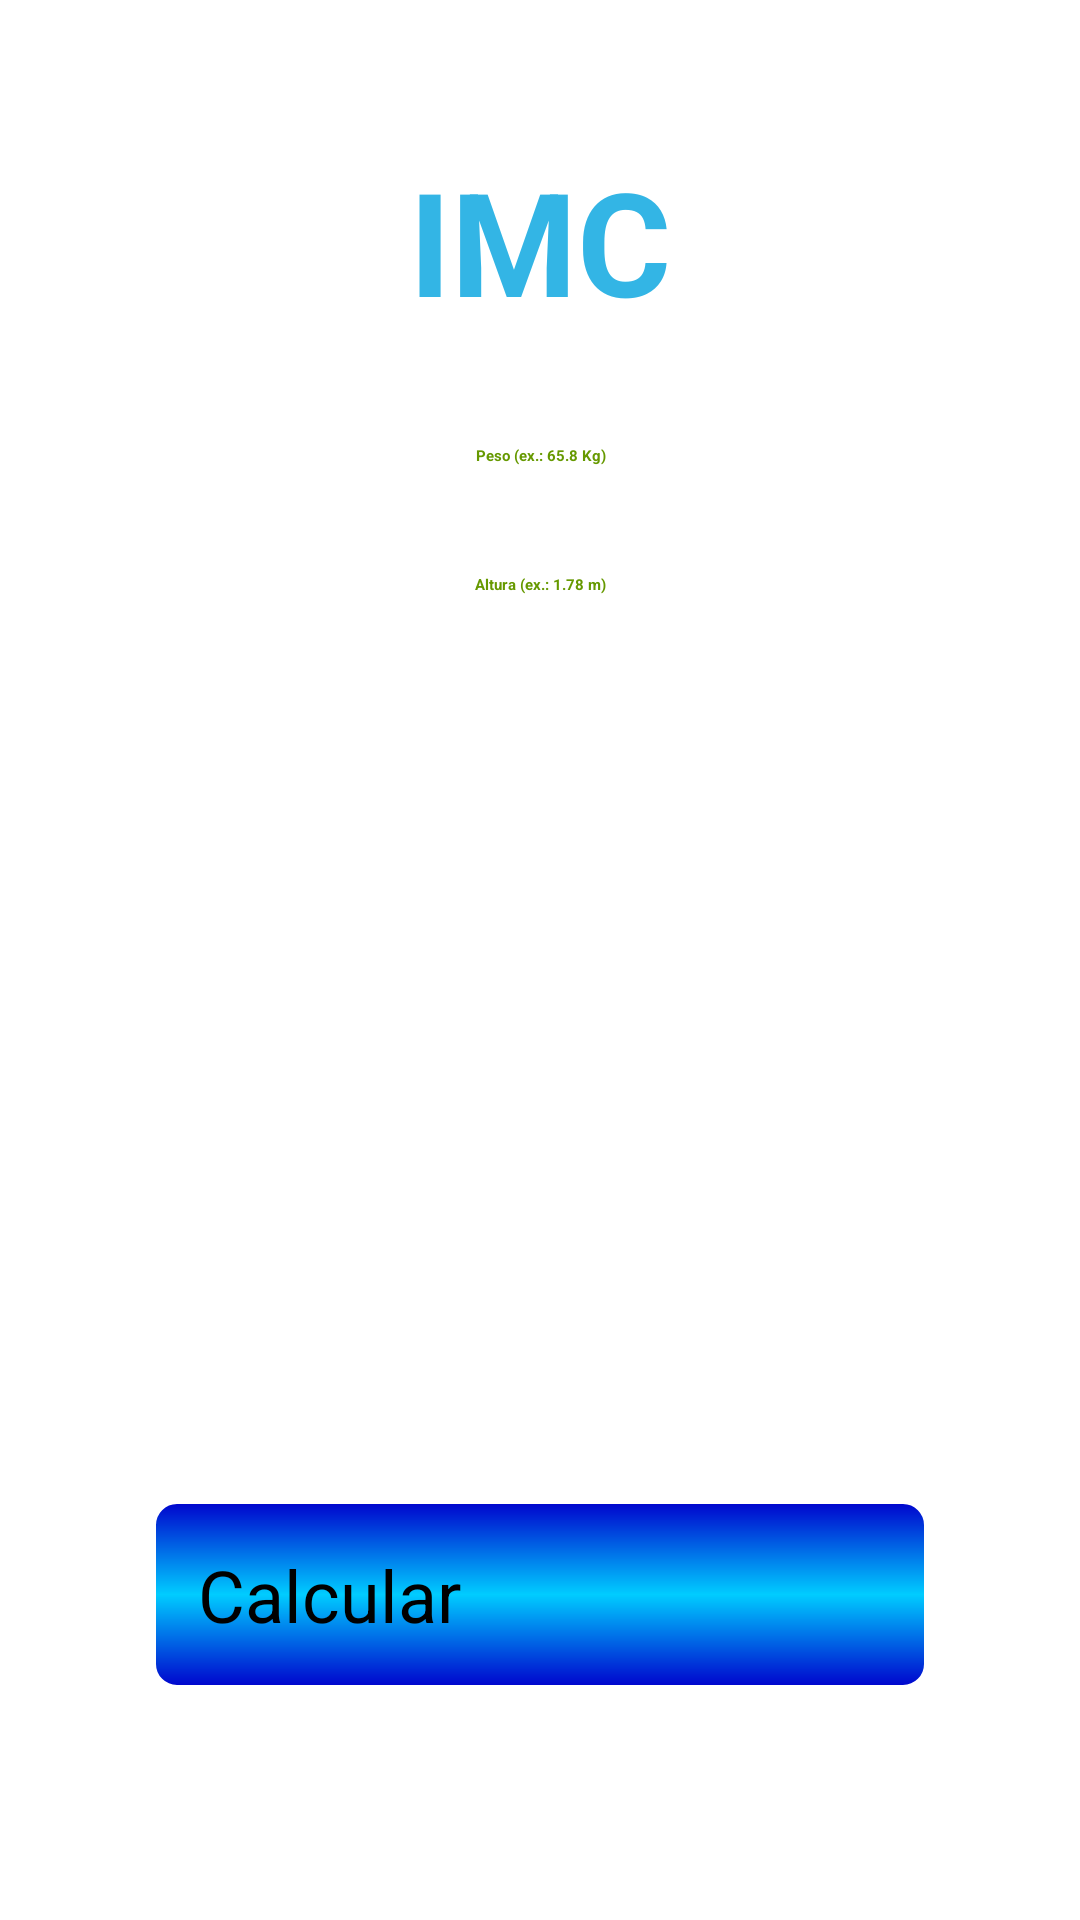

Android layout source for this screen:
<!-- AndroidManifest.xml: application theme Theme.IMCApp -->
<!-- res/layout/main_constraint.xml -->
<?xml version="1.0" encoding="utf-8"?>
<androidx.constraintlayout.widget.ConstraintLayout
    xmlns:android="http://schemas.android.com/apk/res/android"
    xmlns:app="http://schemas.android.com/apk/res-auto"
    android:id="@+id/relativeLayout"
    android:layout_width="match_parent"
    android:layout_height="match_parent">

    <TextView
        android:id="@+id/textTitle"
        style="@style/title_purple"
        android:layout_width="0dp"
        android:layout_height="wrap_content"
        android:text="@string/title"
        android:textAlignment="center"
        android:textSize="48sp"
        android:visibility="visible"
        android:layout_marginTop="48dp"
        app:layout_constraintEnd_toEndOf="parent"
        app:layout_constraintHorizontal_bias="1.0"
        app:layout_constraintStart_toStartOf="parent"
        app:layout_constraintTop_toTopOf="parent" />

    <EditText
        android:id="@+id/editPeso"
        style="@style/input_style"
        android:layout_width="0dp"
        android:layout_height="wrap_content"
        android:layout_marginHorizontal="48dp"
        android:hint="@string/peso"
        android:importantForAutofill="no"
        app:layout_constraintEnd_toEndOf="parent"
        app:layout_constraintStart_toStartOf="parent"
        app:layout_constraintTop_toBottomOf="@+id/textTitle" />

    <EditText
        android:id="@+id/editAltura"
        style="@style/input_style"
        android:layout_width="0dp"
        android:layout_height="wrap_content"
        android:layout_marginHorizontal="24dp"
        android:hint="@string/altura"
        android:importantForAutofill="no"
        android:visibility="visible"
        app:layout_constraintEnd_toEndOf="@+id/editPeso"
        app:layout_constraintStart_toStartOf="@+id/editPeso"
        app:layout_constraintTop_toBottomOf="@+id/editPeso" />

    <Button
        android:id="@+id/btnCalcular"
        android:layout_width="0dp"
        android:layout_height="wrap_content"
        android:layout_marginHorizontal="50dp"
        android:background="@drawable/button_blue_focas"
        android:elevation="8dp"
        android:padding="16dp"
        android:text="@string/calcular"
        android:textSize="24sp"
        android:visibility="visible"
        app:backgroundTint="@null"
        app:layout_constraintEnd_toEndOf="parent"
        app:layout_constraintStart_toStartOf="parent"
        app:layout_constraintTop_toTopOf="@id/guideline3" />

    <androidx.constraintlayout.widget.Guideline
        android:id="@+id/guideline3"
        android:layout_width="wrap_content"
        android:layout_height="wrap_content"
        app:layout_constraintGuide_percent="0.78"
        android:orientation="horizontal" />


</androidx.constraintlayout.widget.ConstraintLayout>
<!-- resources referenced by this layout -->
<resources>
  <!-- drawable button_blue_focas (drawable) -->
  <?xml version="1.0" encoding="utf-8"?>
  <shape
      xmlns:android="http://schemas.android.com/apk/res/android"
      android:shape="rectangle">
      <gradient
          android:startColor="#0000CC"
          android:centerColor="#00CCFF"
          android:endColor="#0000CC"
          android:angle="90"/>
      <padding android:left="7dp"
          android:top="7dp"
          android:right="7dp"
          android:bottom="7dp" />
      <stroke
          android:width="2dip"
          android:color="#FFFFFF" />
      <corners android:radius= "8dp"/>
  </shape>
  <string name="altura">Altura (ex.: 1.78 m)</string>
  <string name="calcular">Calcular</string>
  <string name="peso">Peso (ex.: 65.8 Kg)</string>
  <string name="title">IMC</string>
  <style name="input_style">
          <item name="android:layout_marginTop">36dp</item>
          <item name="android:textColor">@android:color/holo_green_dark</item>
          <item name="android:inputType">numberDecimal</item>
          <item name="android:textAlignment">center</item>
          <item name="android:textStyle">bold</item>
      </style>
  <style name="title_purple">
          <item name="android:textSize">30sp</item>
          <item name="android:textColor">@android:color/holo_blue_light</item>
          <item name="android:textStyle">bold</item>
          <item name="android:textAllCaps">true</item>
      </style>
</resources>
